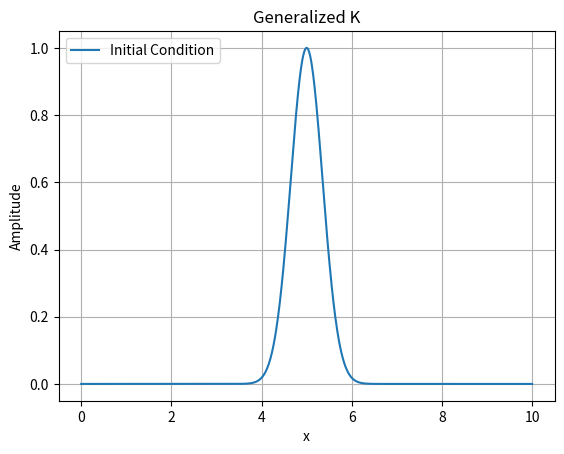

Source code (Python): (Note: this script raises an exception after producing the figure.)
import numpy as np
import matplotlib.pyplot as plt


def mod1(a, b):
    return a - b * np.floor(a / b)


def GEN_K(u, c):
    n = len(u)
    v = u.copy()
    ϵ = 0
    k = -1
    for i in range(n):
        in1 = mod1(i - 1, n)  # index of i-1 with periodic boundary
        in2 = mod1(i - 2, n)  # index of i-2 with periodic boundary
        ip1 = mod1(i + 1, n)  # index of i+1 with periodic boundary
        v[i] = u[i] - c * (u[i] - u[in1]) - (ϵ * c / 4) * (
                    (1 - k) * (u[i] - 2 * u[in1] + u[in2]) + (1 + k) * (u[ip1] - 2 * u[i] + u[in1]))
    return v


# Define the grid parameters
L = 10.0  # Length of the domain in the x direction
Δx = 0.01  # Grid spacing in the x direction
Nx = int(L / Δx)  # Number of grid points in the x direction
c = 0.5  # Courant Numbers

# Define the physical parameters
α = 2  # Speed of Propagation

# Define the simulation parameters
sim_time = 4  # Total simulation time
Δt = round(c * Δx / α, 4)  # time step size
num_time_step = int(sim_time / Δt)  # Number of time steps

# Define the initial condition
x_values = np.linspace(0, L, Nx)
u = np.exp(-4 * (x_values - 5) ** 2)

# Plot the initial condition
plt.plot(x_values, u, label="Initial Condition")
plt.xlabel("x")
plt.ylabel("Amplitude")
plt.title("Generalized K")
plt.legend(loc="upper left")
plt.grid(True)

# Run the simulation
for j in range(num_time_step):
    u = GEN_K(u, c)

# Numerical
plt.plot(x_values, u, label=f"After {sim_time} seconds (numerically)")

# Define the simulation parameters
sim_time_2 = 6  # Total simulation time
num_time_step_2 = int(sim_time_2 / Δt)  # Number of time steps

# Run the simulation
for j in range(num_time_step_2):
    u = GEN_K(u, c)

# Numerical
plt.plot(x_values, u, label=f"After {sim_time + sim_time_2} seconds (numerically)")

plt.legend()
plt.show()
